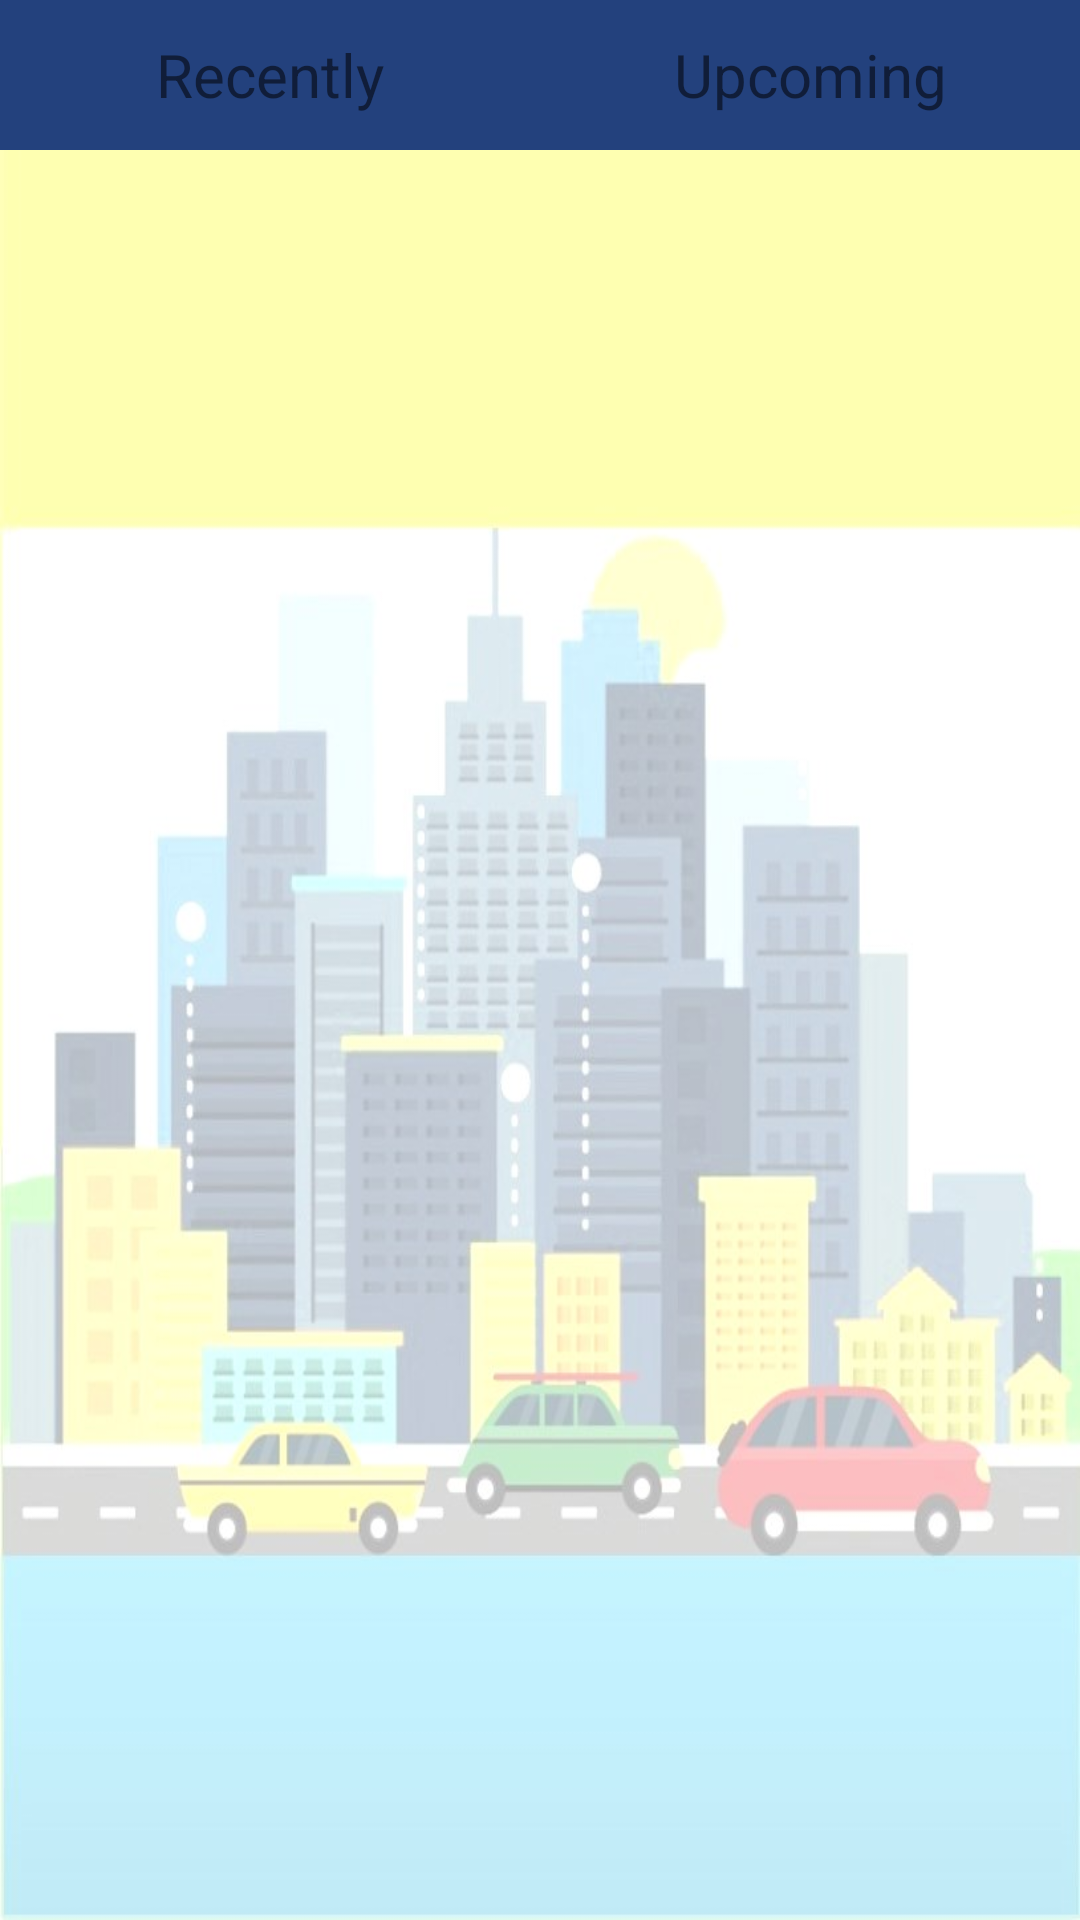

Here is an Android app screen rendered from its layout file. Give the layout XML and the strings, colors and styles it references.
<!-- AndroidManifest.xml: application theme AppTheme -->
<!-- res/layout/activity_my_posted_rides.xml -->
<?xml version="1.0" encoding="utf-8"?>
<android.support.design.widget.CoordinatorLayout xmlns:android="http://schemas.android.com/apk/res/android"
    xmlns:app="http://schemas.android.com/apk/res-auto"
    xmlns:tools="http://schemas.android.com/tools"
    android:layout_width="match_parent"
    android:layout_height="match_parent"
    android:fitsSystemWindows="true"
    tools:context=".RidesHistory">

    
        
        
        

        
            
            
            
            
            

    

    <include layout="@layout/content_my_posted_rides" />

</android.support.design.widget.CoordinatorLayout>
<!-- res/layout/content_my_posted_rides.xml (included above) -->
<?xml version="1.0" encoding="utf-8"?>
<RelativeLayout xmlns:android="http://schemas.android.com/apk/res/android"
    xmlns:app="http://schemas.android.com/apk/res-auto"
    xmlns:tools="http://schemas.android.com/tools"
    android:layout_width="match_parent"
    android:layout_height="match_parent"
    app:layout_behavior="@string/appbar_scrolling_view_behavior"
    tools:context=".RidesHistory"
    android:background="@drawable/background">

    <LinearLayout android:layout_height="match_parent"
        android:layout_width="match_parent"
        android:orientation="vertical">

        <LinearLayout android:layout_height="0dp"
            android:layout_width="match_parent"
            android:layout_weight="0.1"
            android:orientation="horizontal">

            <TextView android:id="@+id/recently"
                android:layout_height="@dimen/edittext_height"
                android:layout_width="0dp"
                android:layout_weight="1"
                android:text="Recently"
                android:textSize="@dimen/textview_margin"
                android:textColor="@color/text_color"
                android:gravity="center"
                android:background="@color/colorAccent"/>

            <TextView android:id="@+id/upcoming"
                android:layout_height="@dimen/edittext_height"
                android:layout_width="0dp"
                android:layout_weight="1"
                android:text="Upcoming"
                android:textSize="@dimen/textview_margin"
                android:textColor="@color/text_color"
                android:gravity="center"
                android:background="@color/colorAccent"/>
        </LinearLayout>

        <LinearLayout  android:layout_height="0dp"
            android:layout_weight="0.9"
            android:layout_width="match_parent"
            android:orientation="vertical"
            android:layout_marginTop="@dimen/edittext_topmargin"
            android:background="@drawable/listbackground"
            android:padding="7dp">

            <TextView android:id="@+id/norides"
                android:layout_height="wrap_content"
                android:layout_width="match_parent"
                android:textColor="@color/text_color"
                android:textSize="@dimen/textview_margin" />

            <ListView android:id="@+id/lvrecentlyride"
               android:layout_height="wrap_content"
                android:layout_width="match_parent"
                android:listSelector="@android:color/transparent"
                android:cacheColorHint="@android:color/transparent"
                android:divider="@null"
                android:dividerHeight="10dp"/>
            <ListView android:id="@+id/lvupcomingride"
                 android:layout_height="match_parent"
                android:layout_width="match_parent"
                android:listSelector="@android:color/transparent"
                android:cacheColorHint="@android:color/transparent"
                android:divider="@null"
                android:dividerHeight="10dp"/>
        </LinearLayout>

    </LinearLayout>

</RelativeLayout>
<!-- resources referenced by this layout -->
<resources>
  <color name="colorAccent">#23417d</color>
  <dimen name="edittext_height">50dp</dimen>
  <dimen name="edittext_topmargin">5dp</dimen>
  <dimen name="textview_margin">20dp</dimen>
  <!-- drawable background: jpg bitmap (drawable, 53774 bytes) -->
  <style name="AppTheme.AppBarOverlay" parent="ThemeOverlay.AppCompat.Dark.ActionBar" />
  <style name="AppTheme.PopupOverlay" parent="ThemeOverlay.AppCompat.Light" />
  <style name="AppTheme" parent="Theme.AppCompat.Light.DarkActionBar">
          
          <item name="colorPrimary">@color/colorDark</item>
          <item name="colorPrimaryDark">@color/colorPrimaryDark</item>
          <item name="colorAccent">@color/colorAccent</item>
      </style>
  <color name="colorDark">#143d8d</color>
  <color name="colorPrimaryDark">#143d8d</color>
</resources>
